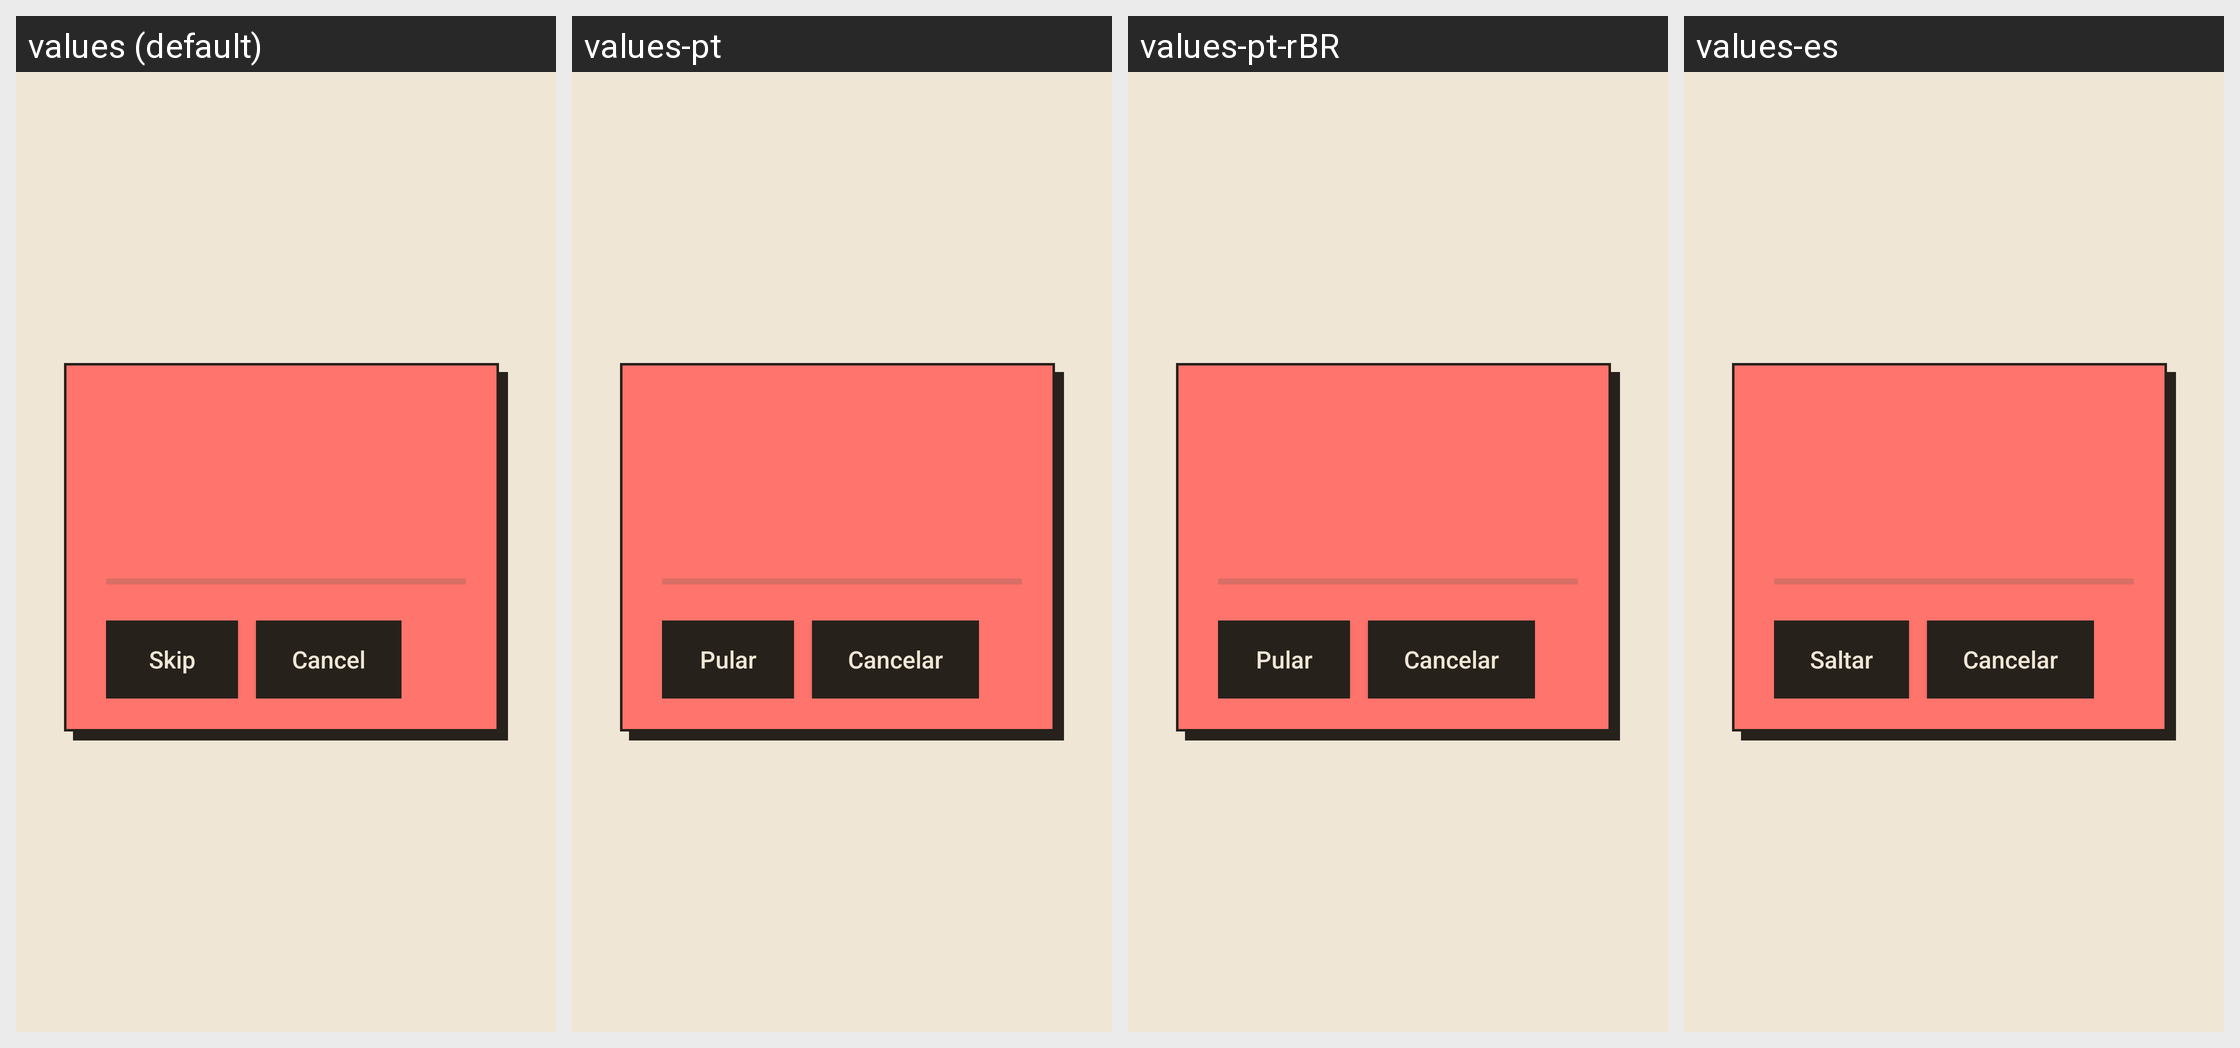

The Android screen above is rendered under several locales of the same app. Produce the string resources it draws, with the default and per-locale values.
Android screen res/layout/oa_button_map.xml rendered under 4 locales, left to right: values (default), values-pt, values-pt-rBR, values-es. Device: Nexus 5 (rendered at 1080×1920; each locale shown at half size, 540×960, under a caption strip naming it); theme AppTheme.
Strings drawn on this screen, with the default value and each locale's value (text and hints the layout hard-codes, and strings that could not be matched under every locale, appear in the picture but are not listed):

openalt_map_skip
  values: Skip
  values-pt: Pular
  values-pt-rBR: Pular  [from values-pt]
  values-es: Saltar

openalt_map_cancel
  values: Cancel
  values-pt: Cancelar
  values-pt-rBR: Cancelar  [from values-pt]
  values-es: Cancelar
